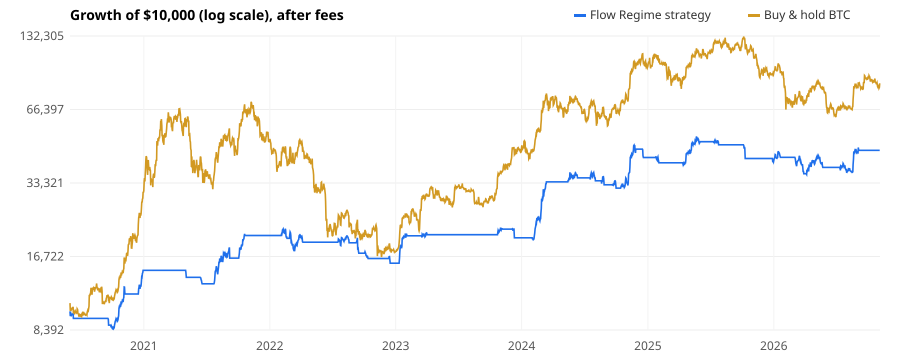

Source data for this figure (header and first rows):
, strategy, buy_hold
2020-06-01 00:00:00+00:00, 10000, 10800
2020-06-02 00:00:00+00:00, 9564, 10042
2020-06-03 00:00:00+00:00, 9665, 10199
2020-06-04 00:00:00+00:00, 9750, 10331
2020-06-05 00:00:00+00:00, 9634, 10150
2020-06-06 00:00:00+00:00, 9665, 10200
2020-06-07 00:00:00+00:00, 9720, 10284
2020-06-08 00:00:00+00:00, 9743, 10321
2020-06-09 00:00:00+00:00, 9739, 10313
2020-06-10 00:00:00+00:00, 9815, 10433
2020-06-11 00:00:00+00:00, 9354, 9792
2020-06-12 00:00:00+00:00, 9354, 9983
2020-06-13 00:00:00+00:00, 9354, 9993
2020-06-14 00:00:00+00:00, 9354, 9857
2020-06-15 00:00:00+00:00, 9354, 9944
2020-06-16 00:00:00+00:00, 9354, 10047
2020-06-17 00:00:00+00:00, 9354, 9983
2020-06-18 00:00:00+00:00, 9354, 9902
2020-06-19 00:00:00+00:00, 9354, 9823
2020-06-20 00:00:00+00:00, 9354, 9873
2020-06-21 00:00:00+00:00, 9354, 9809
2020-06-22 00:00:00+00:00, 9354, 10224
2020-06-23 00:00:00+00:00, 9354, 10166
2020-06-24 00:00:00+00:00, 9354, 9814
2020-06-25 00:00:00+00:00, 9354, 9759
2020-06-26 00:00:00+00:00, 9354, 9668
2020-06-27 00:00:00+00:00, 9354, 9507
2020-06-28 00:00:00+00:00, 9354, 9619
2020-06-29 00:00:00+00:00, 9354, 9699
2020-06-30 00:00:00+00:00, 9354, 9645
2020-07-01 00:00:00+00:00, 9354, 9745
2020-07-02 00:00:00+00:00, 9354, 9591
2020-07-03 00:00:00+00:00, 9354, 9560
2020-07-04 00:00:00+00:00, 9354, 9644
2020-07-05 00:00:00+00:00, 9354, 9575
2020-07-06 00:00:00+00:00, 9354, 9857
2020-07-07 00:00:00+00:00, 9354, 9772
2020-07-08 00:00:00+00:00, 9354, 9959
2020-07-09 00:00:00+00:00, 9354, 9748
2020-07-10 00:00:00+00:00, 9354, 9803
2020-07-11 00:00:00+00:00, 9354, 9745
2020-07-12 00:00:00+00:00, 9354, 9816
2020-07-13 00:00:00+00:00, 9354, 9753
2020-07-14 00:00:00+00:00, 9354, 9767
2020-07-15 00:00:00+00:00, 9354, 9707
2020-07-16 00:00:00+00:00, 9354, 9638
2020-07-17 00:00:00+00:00, 9354, 9659
2020-07-18 00:00:00+00:00, 9354, 9680
2020-07-19 00:00:00+00:00, 9354, 9721
2020-07-20 00:00:00+00:00, 9354, 9669
2020-07-21 00:00:00+00:00, 9354, 9908
2020-07-22 00:00:00+00:00, 9354, 10046
2020-07-23 00:00:00+00:00, 9354, 10137
2020-07-24 00:00:00+00:00, 9354, 10068
2020-07-25 00:00:00+00:00, 9354, 10239
2020-07-26 00:00:00+00:00, 9354, 10491
2020-07-27 00:00:00+00:00, 9354, 11660
2020-07-28 00:00:00+00:00, 9354, 11525
2020-07-29 00:00:00+00:00, 9354, 11729
2020-07-30 00:00:00+00:00, 9354, 11728
... 2,288 more rows
